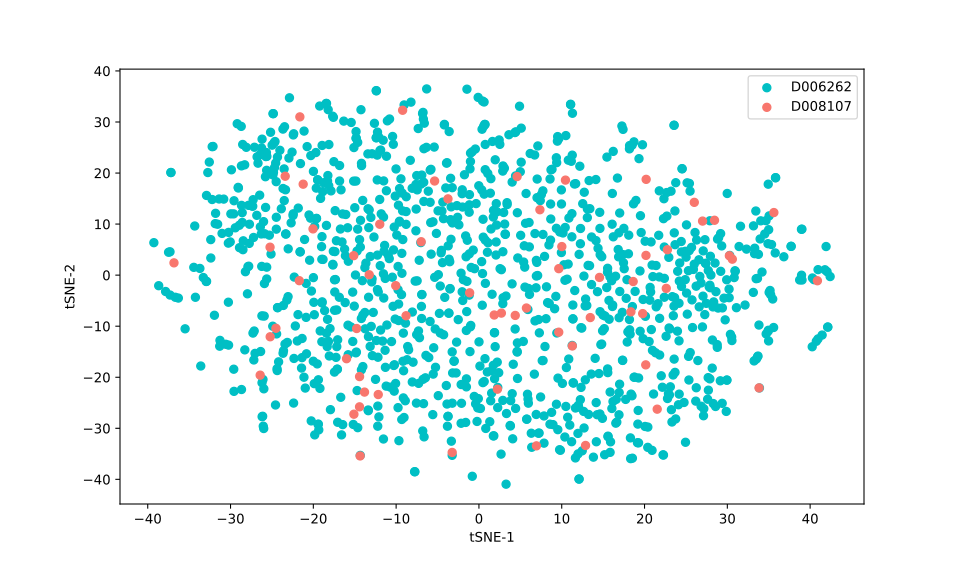

The table this chart was drawn from, first rows:
, 0, 1
0, -25.31, 7.825
1, -19.94, -5.322
2, 22.29, 11.06
3, -19.99, 20.32
4, -0.802, -39.4
5, 14.62, 9.156
6, 16.11, 16
7, -28.46, 6.725
8, -19.4, -29.17
9, 23.67, 12.57
10, -25.93, -8.018
11, -1.75, 19.67
12, -33.6, -17.8
13, 1.847, -7.81
14, 20.18, 3.868
15, 23.2, 16.45
16, -21.37, -16.16
17, -20.26, -28.55
18, -30.27, 6.269
19, -14.41, 6.957
20, -14.84, 26.8
21, -18.77, 18.1
22, 16.73, 19.02
23, 14.49, -19.28
24, -4.4, 2.449
25, -33.7, 1.316
26, 6.695, -19.39
27, -18.87, 16.36
28, -9.129, -11.36
29, -17.06, -12.67
30, -14.71, -22.61
31, -1.603, 7.684
32, -18.41, -11.38
33, -18.17, -12.99
34, 16.93, -8.333
35, 18.32, -35.94
36, 28.82, 7.062
37, -2.147, -21.42
38, 28.95, 7.317
39, 10.65, -0.7921
40, 16.03, -1.094
41, -24.19, -16.98
42, 30.29, 3.86
43, -3.232, -35.29
44, 25.8, -10.26
45, 20.08, 6.645
46, -9.7, -5.664
47, -6.312, 36.47
48, -8.678, -16.56
49, 19.47, -10.99
50, 30.25, 3.802
51, -18.97, -13.03
52, -16.86, -4.334
53, 5.473, 5.752
54, -11.64, -12.92
55, 12.88, -33.36
56, 21.63, -5.59
57, -24.83, 31.63
58, 31.42, 5.609
59, 17, 12.17
... 1,172 more rows
